The GitHub repository shkj250/nailong_dataset contains a labelled image folder "data" with 2 categories: nailong, naiwa. Examples follow, each with its label.

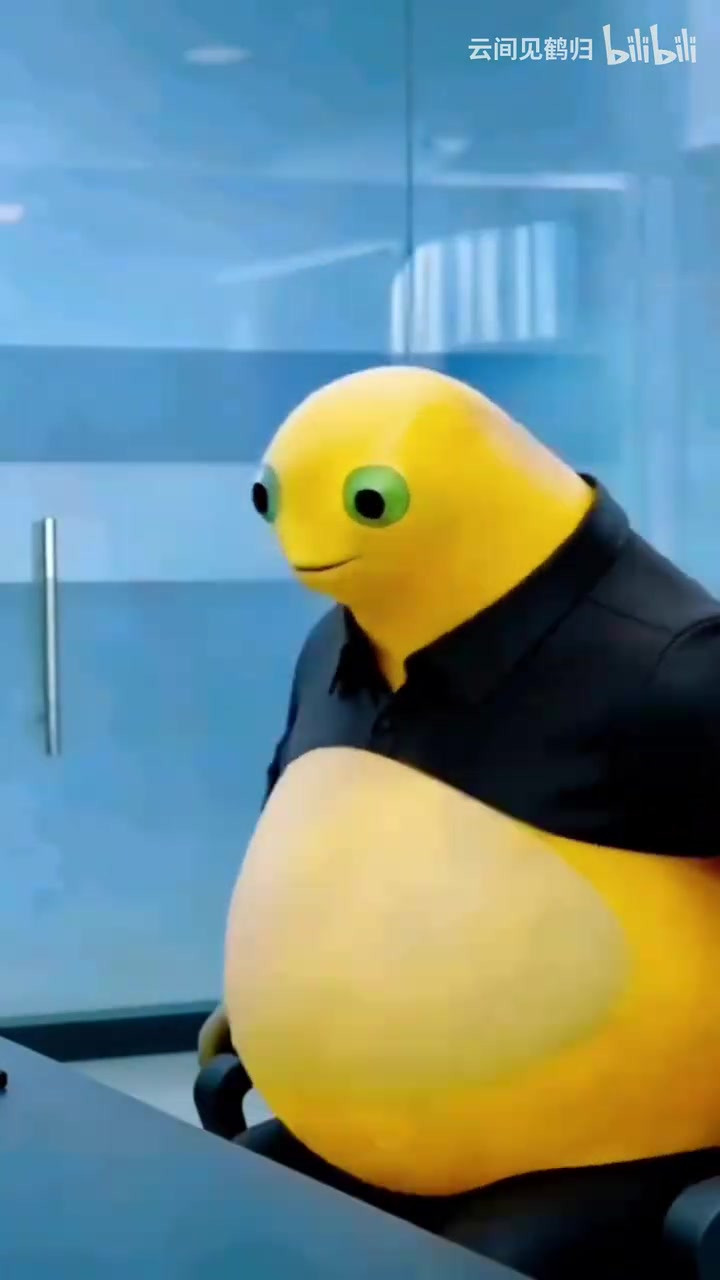
Label: naiwa

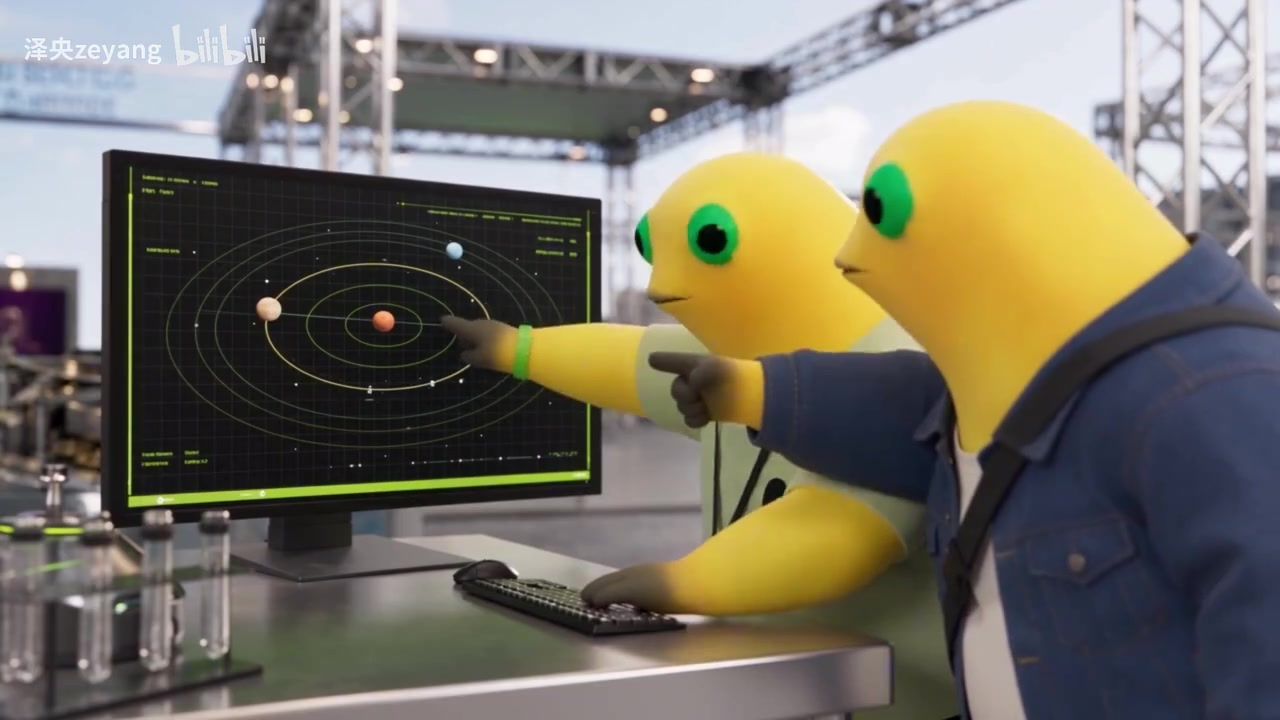
Label: naiwa

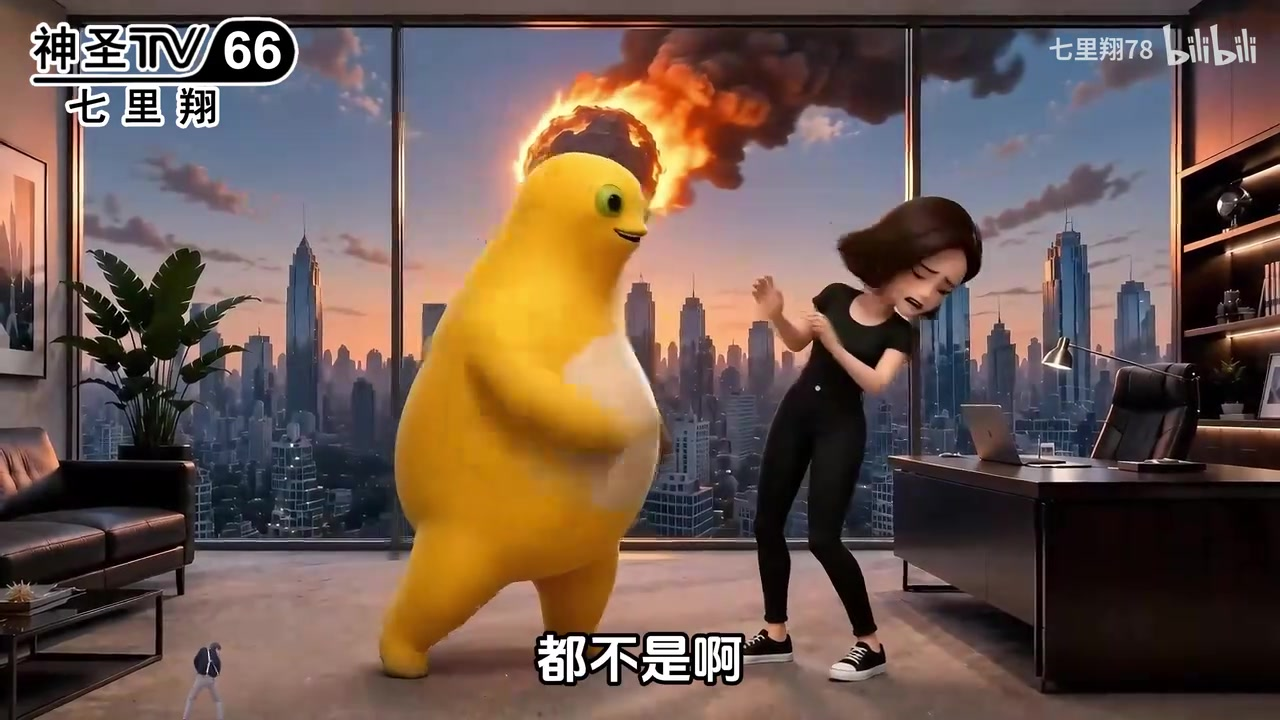
Label: naiwa

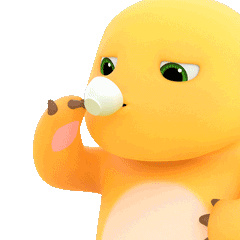
Label: nailong

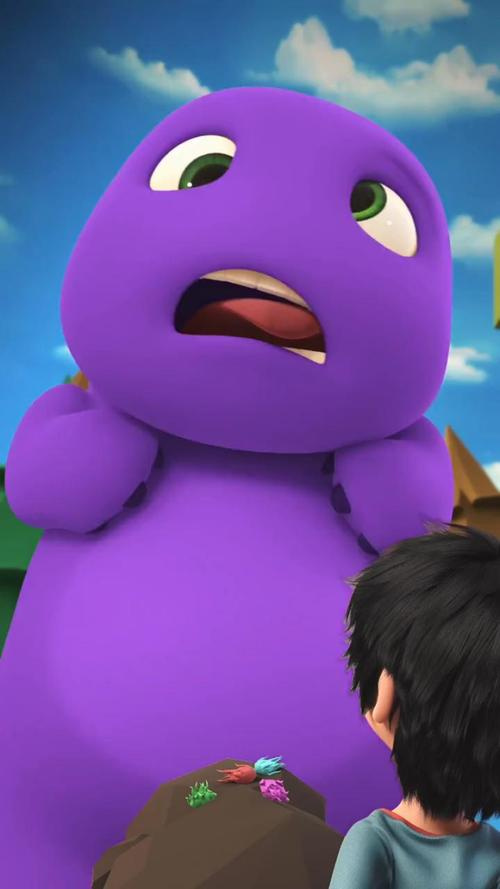
Label: nailong

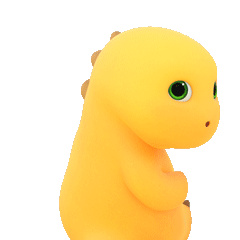
Label: nailong
